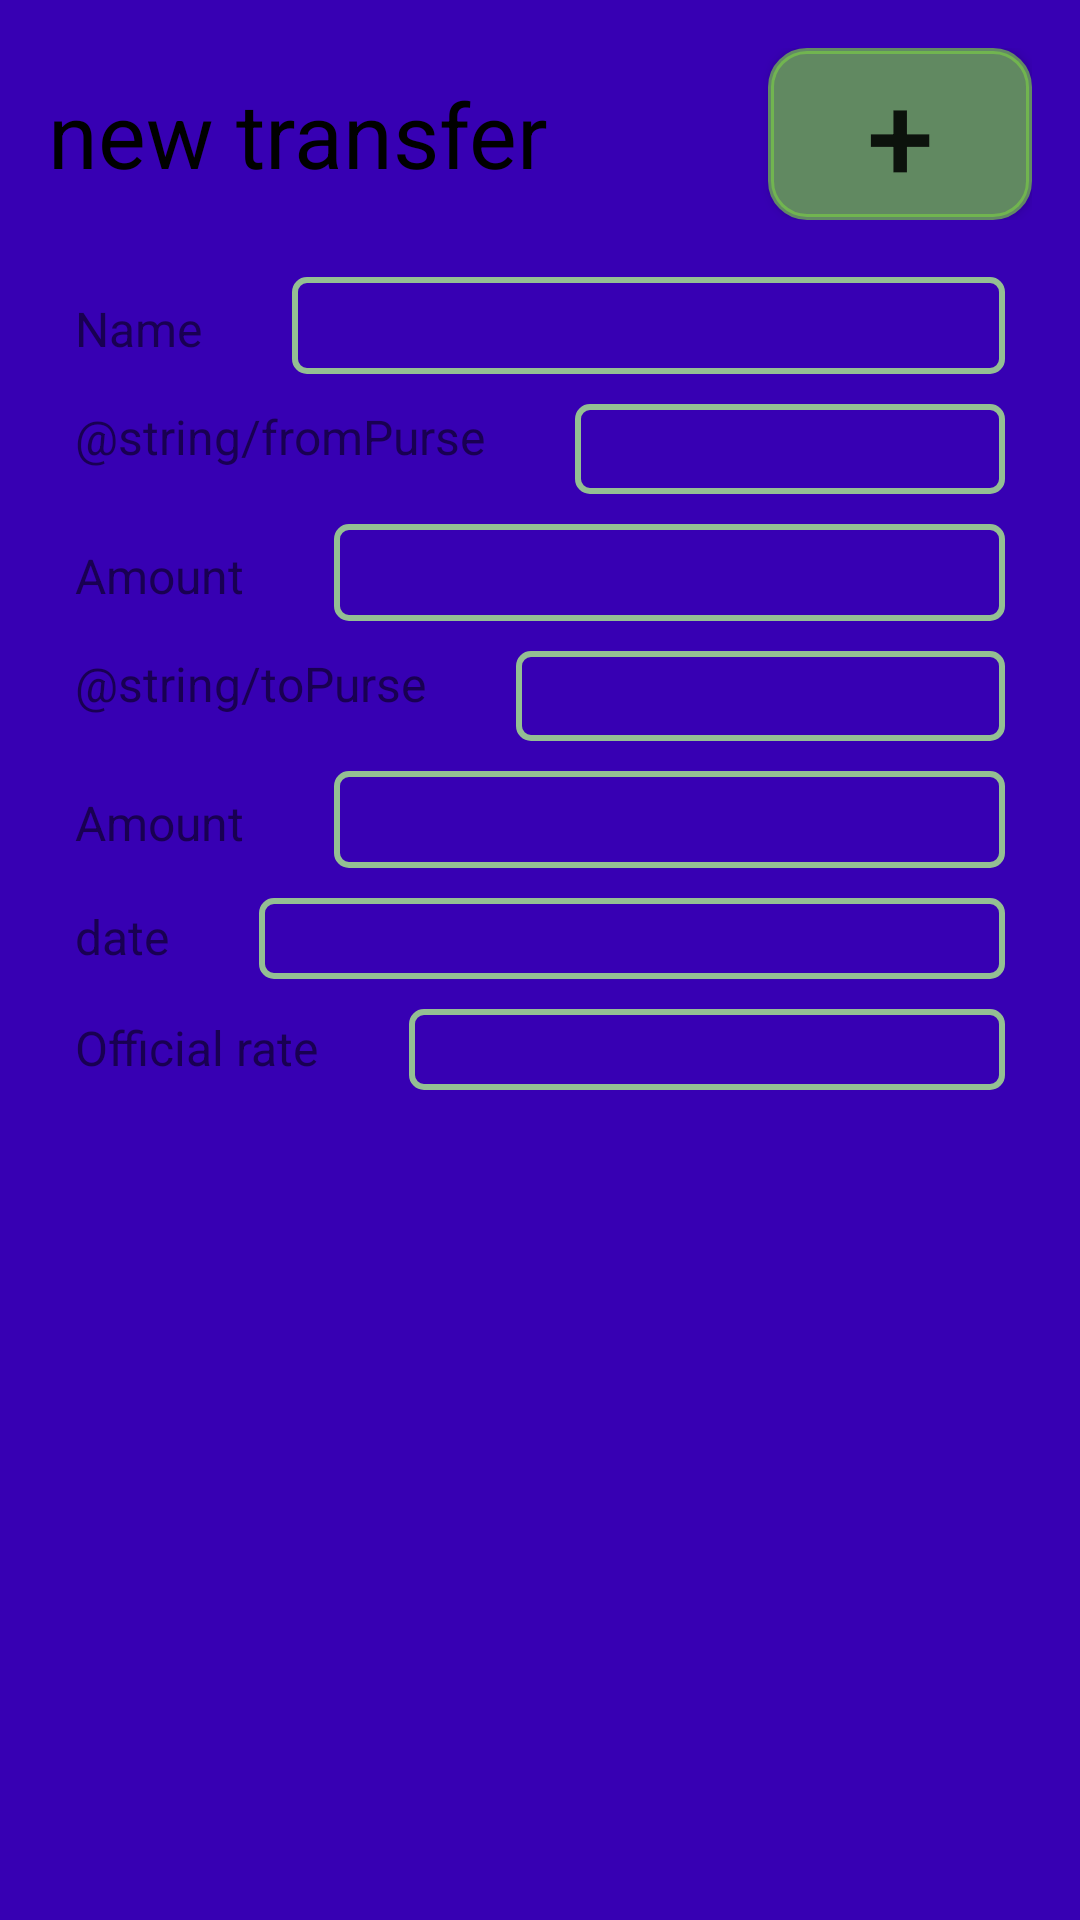

Here is an Android app screen rendered from its layout file. Give the layout XML and the strings, colors and styles it references.
<!-- AndroidManifest.xml: application theme Light -->
<!-- res/layout/transfer_add_activity.xml -->
<?xml version="1.0" encoding="utf-8"?>
<LinearLayout xmlns:android="http://schemas.android.com/apk/res/android"
    android:layout_width="match_parent"
    android:layout_height="match_parent"
    android:background="@color/colorPrimaryDark"
    android:orientation="vertical"
    android:padding="@dimen/activity_horizontal_margin">

    <RelativeLayout
        android:layout_width="match_parent"
        android:layout_height="wrap_content"
        android:layout_marginBottom="10dp">

        <Button
            android:layout_width="wrap_content"
            android:layout_height="wrap_content"
            android:layout_alignParentEnd="true"
            android:layout_alignParentRight="true"
            android:layout_alignParentTop="true"
            android:background="@drawable/shape_add_button"
            android:onClick="addNewTransfer"
            android:text="+"
            android:textSize="40sp" />

        <TextView
            android:layout_width="wrap_content"
            android:layout_height="wrap_content"
            android:layout_alignParentLeft="true"
            android:layout_alignParentStart="true"
            android:layout_centerVertical="true"
            android:text="@string/newTransfer"
            android:textColor="@android:color/black"
            android:textIsSelectable="false"
            android:textSize="30sp" />
    </RelativeLayout>


    <LinearLayout
        android:layout_width="match_parent"
        android:layout_height="match_parent"
        android:background="@drawable/shape"
        android:orientation="vertical">

        <LinearLayout
            android:layout_width="match_parent"
            android:layout_height="wrap_content"
            android:layout_margin="5dp"
            android:orientation="horizontal">

            <TextView
                android:layout_width="wrap_content"
                android:layout_height="wrap_content"
                android:text="@string/name"
                android:textSize="16sp" />

            <EditText
                android:id="@+id/new_transfer_name"
                android:layout_width="match_parent"
                android:layout_height="wrap_content"
                android:layout_marginLeft="30dp"
                android:background="@drawable/shape_green_field" />
        </LinearLayout>

        <LinearLayout
            android:layout_width="match_parent"
            android:layout_height="wrap_content"
            android:layout_margin="5dp"
            android:orientation="horizontal">

            <TextView
                android:layout_width="wrap_content"
                android:layout_height="wrap_content"
                android:text="@string/fromPurse"
                android:textSize="16sp" />

            <android.support.v7.widget.AppCompatSpinner
                android:id="@+id/new_transfer_from_purse"
                android:layout_width="match_parent"
                android:layout_height="30dp"
                android:layout_marginLeft="30dp"
                android:background="@drawable/shape_green_field" />

        </LinearLayout>

        <LinearLayout
            android:layout_width="match_parent"
            android:layout_height="wrap_content"
            android:layout_margin="5dp"
            android:orientation="horizontal">

            <TextView
                android:layout_width="wrap_content"
                android:layout_height="wrap_content"
                android:text="@string/amount"
                android:textSize="16sp" />

            <EditText
                android:id="@+id/new_transfer_from_amount"
                android:layout_width="match_parent"
                android:layout_height="wrap_content"
                android:layout_marginLeft="30dp"
                android:background="@drawable/shape_green_field"
                android:ems="10"
                android:inputType="numberDecimal" />
        </LinearLayout>

        <LinearLayout
            android:layout_width="match_parent"
            android:layout_height="wrap_content"
            android:layout_margin="5dp"
            android:orientation="horizontal">

            <TextView
                android:layout_width="wrap_content"
                android:layout_height="wrap_content"
                android:text="@string/toPurse"
                android:textSize="16sp" />

            <android.support.v7.widget.AppCompatSpinner
                android:id="@+id/new_transfer_to_purse"
                android:layout_width="match_parent"
                android:layout_height="30dp"
                android:layout_marginLeft="30dp"
                android:background="@drawable/shape_green_field" />

        </LinearLayout>

        <LinearLayout
            android:layout_width="match_parent"
            android:layout_height="wrap_content"
            android:layout_margin="5dp"
            android:orientation="horizontal">

            <TextView
                android:layout_width="wrap_content"
                android:layout_height="wrap_content"
                android:text="@string/amount"
                android:textSize="16sp" />

            <EditText
                android:id="@+id/new_transfer_to_amount"
                android:layout_width="match_parent"
                android:layout_height="wrap_content"
                android:layout_marginLeft="30dp"
                android:background="@drawable/shape_green_field"
                android:ems="10"
                android:inputType="numberDecimal" />
        </LinearLayout>

        <LinearLayout
            android:layout_width="match_parent"
            android:layout_height="wrap_content"
            android:layout_gravity="bottom"
            android:layout_margin="5dp"
            android:gravity="bottom"
            android:orientation="horizontal">

            <TextView
                android:layout_width="wrap_content"
                android:layout_height="wrap_content"
                android:text="@string/date"
                android:textSize="16sp" />

            <TextView
                android:id="@+id/new_transfer_date"
                android:layout_width="match_parent"
                android:layout_height="wrap_content"
                android:layout_marginLeft="30dp"
                android:background="@drawable/shape_green_field" />

        </LinearLayout>

        <LinearLayout
            android:layout_width="match_parent"
            android:layout_height="wrap_content"
            android:layout_margin="5dp"
            android:orientation="horizontal">

            <TextView
                android:layout_width="wrap_content"
                android:layout_height="wrap_content"
                android:text="@string/official_rate"
                android:textSize="16sp" />

            <TextView
                android:id="@+id/official_rate"
                android:layout_width="match_parent"
                android:layout_height="wrap_content"
                android:layout_marginLeft="30dp"
                android:background="@drawable/shape_green_field" />
        </LinearLayout>


    </LinearLayout>
</LinearLayout>
<!-- resources referenced by this layout -->
<resources>
  <dimen name="activity_horizontal_margin">16dp</dimen>
  <!-- drawable shape (drawable) -->
  <?xml version="1.0" encoding="utf-8"?>
  <shape xmlns:android="http://schemas.android.com/apk/res/android"
      android:shape="rectangle">
  
      
      <solid android:color="@android:color/transparent"/>
  
      <padding
          android:bottom="4dp"
          android:left="4dp"
          android:right="4dp"
          android:top="4dp"/>
  
      <corners android:radius="4dp"/>
  
  
  </shape>
  <!-- drawable shape_add_button (drawable) -->
  <?xml version="1.0" encoding="utf-8"?>
  <shape
      xmlns:android="http://schemas.android.com/apk/res/android"
      android:shape="rectangle"   >
  
      <solid
          android:color="@color/colorAddButton" >
      </solid>
  
      <stroke
          android:width="2dp"
          android:color="@color/colorAddButton" >
      </stroke>
  
      <padding
          android:left="2dp"
          android:top="2dp"
          android:right="2dp"
          android:bottom="2dp"    >
      </padding>
  
      <corners
          android:radius="12dp"   >
      </corners>
  
  </shape>
  <!-- drawable shape_green_field (drawable) -->
  <?xml version="1.0" encoding="utf-8"?>
  <shape
      xmlns:android="http://schemas.android.com/apk/res/android"
      android:shape="rectangle"   >
  
      <stroke
          android:width="2dp"
          android:color="#d0aaea8c" >
          
      </stroke>
  
      <padding
          android:left="4dp"
          android:top="4dp"
          android:right="4dp"
          android:bottom="4dp"    >
      </padding>
  
      <corners
          android:radius="4dp"   >
      </corners>
  
      <solid android:color="@android:color/transparent" />
  
  
  </shape>
  <string name="amount">Amount</string>
  <string name="date">date</string>
  <string name="name">Name</string>
  <string name="newTransfer">new transfer</string>
  <string name="official_rate">Official rate</string>
  <style name="Light" parent="Theme.AppCompat.Light.DarkActionBar">
          <item name="colorPrimary">#ffab40</item>
          <item name="colorPrimaryDark">#ffab40</item>
          <item name="colorAccent">#FF4081</item>
          <item name="colorControlNormal">#ffcc80</item>
          <item name="textColorSearchUrl">#757575</item>
          <item name="shape">@drawable/shape_light</item>
      </style>
  <color name="colorAddButton">#ad79ca47</color>
  <!-- drawable shape_light (drawable) -->
  <?xml version="1.0" encoding="utf-8"?>
  <shape xmlns:android="http://schemas.android.com/apk/res/android"
      android:shape="rectangle">
  
      <solid android:color="@android:color/background_light"/>
  
      <padding
          android:bottom="4dp"
          android:left="4dp"
          android:right="4dp"
          android:top="4dp"/>
  
      <corners android:radius="4dp"/>
  
  
  </shape>
  <!-- not gathered from this repository: default colours our renderer supplied (Android Studio template values) -->
  <color name="colorPrimaryDark">#FF3700B3</color>
</resources>
